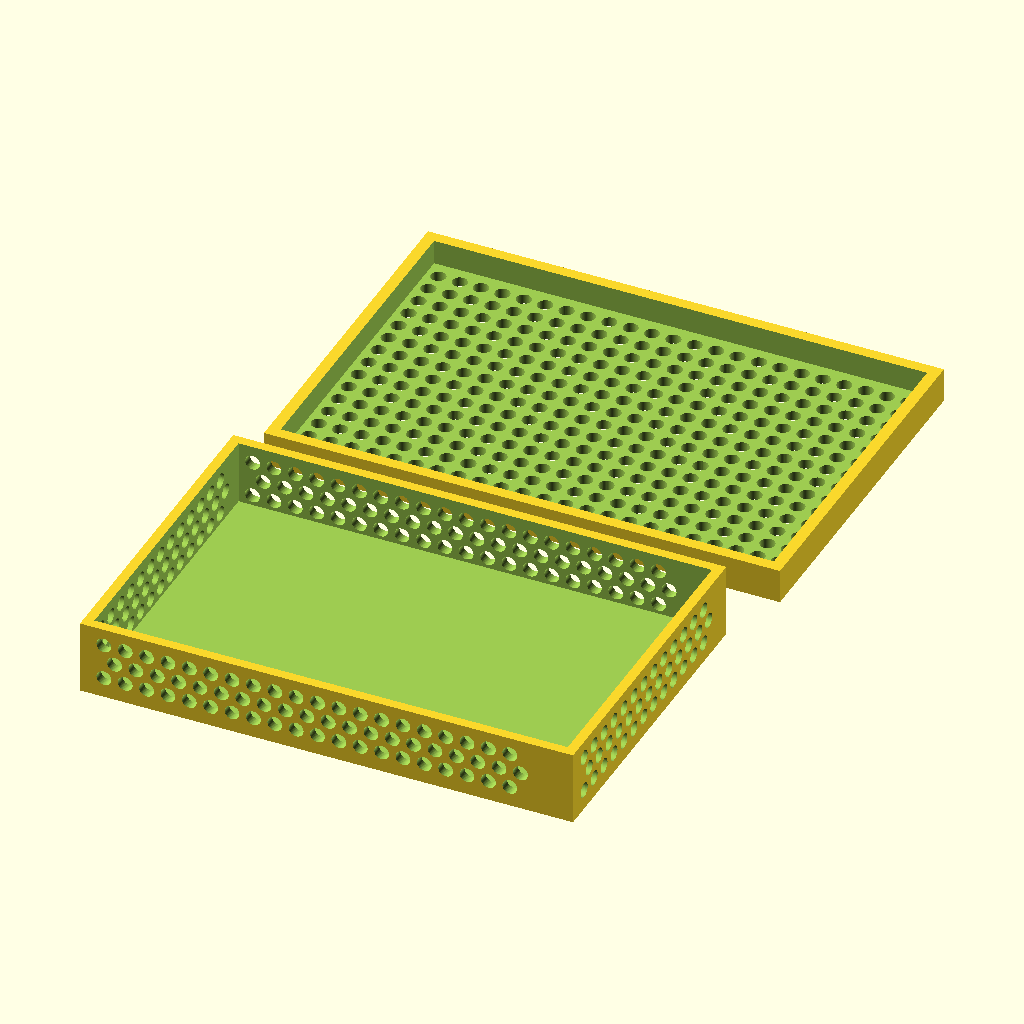
Cell 1 — every parameter at its default value.
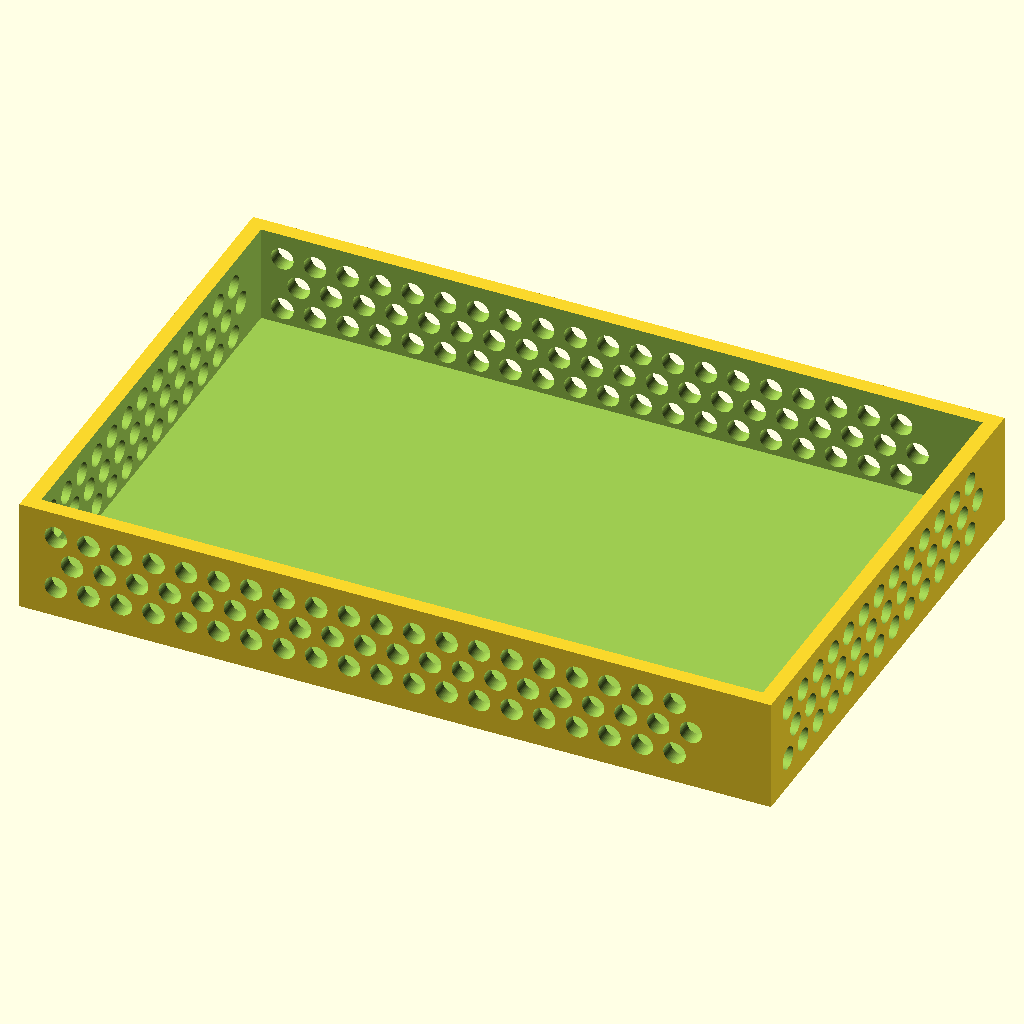
Cell 2 — part set to "Box", the other parameters unchanged.
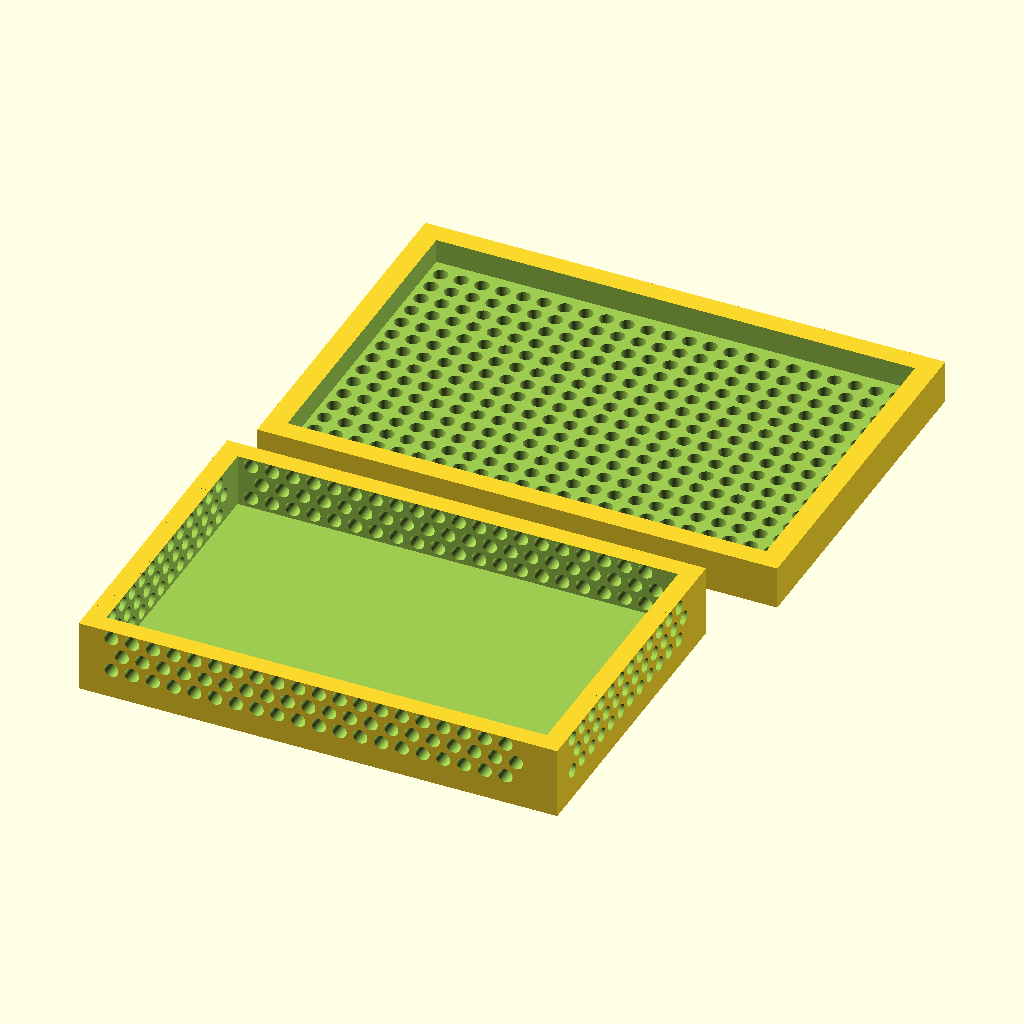
Cell 3 — wallT set to 2.4, the other parameters unchanged.
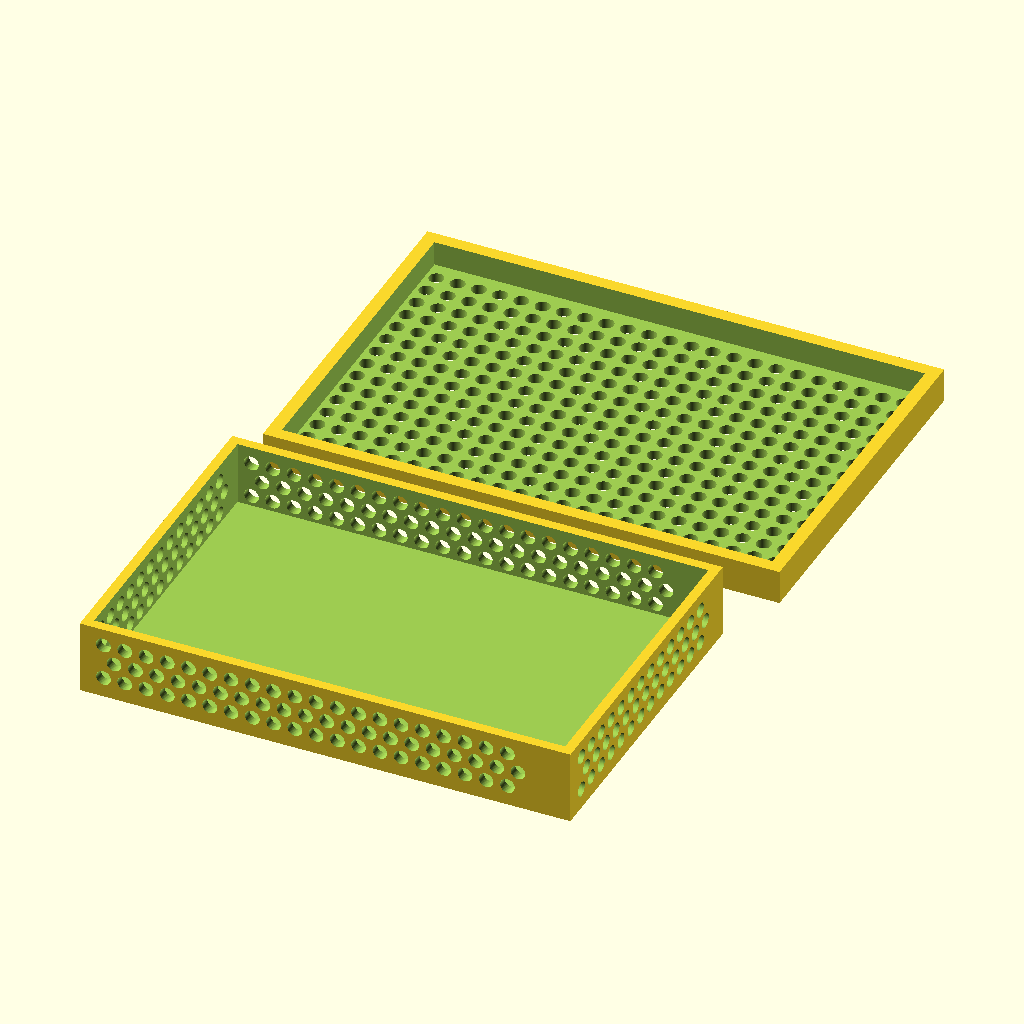
Cell 4: the same model with clearance = 0.4.
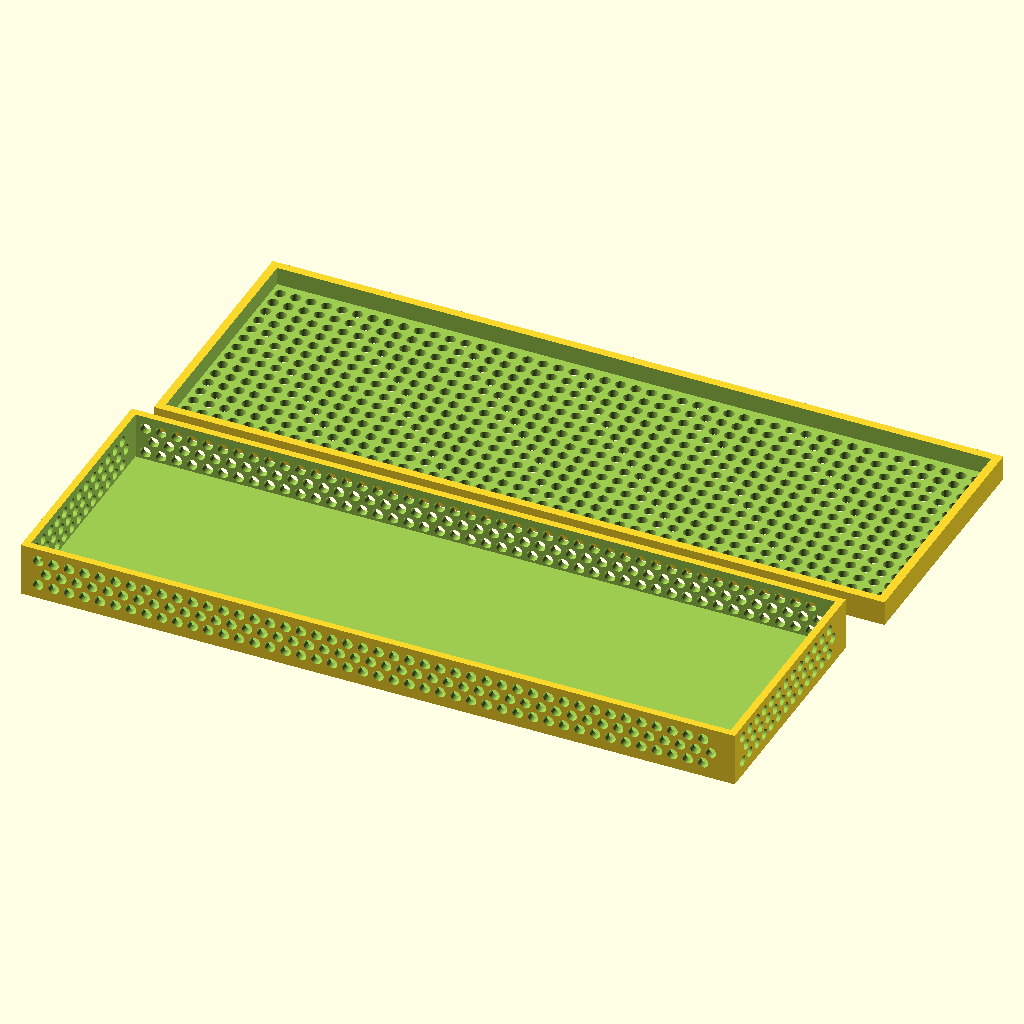
Cell 5: the same model with bottomW = 120.
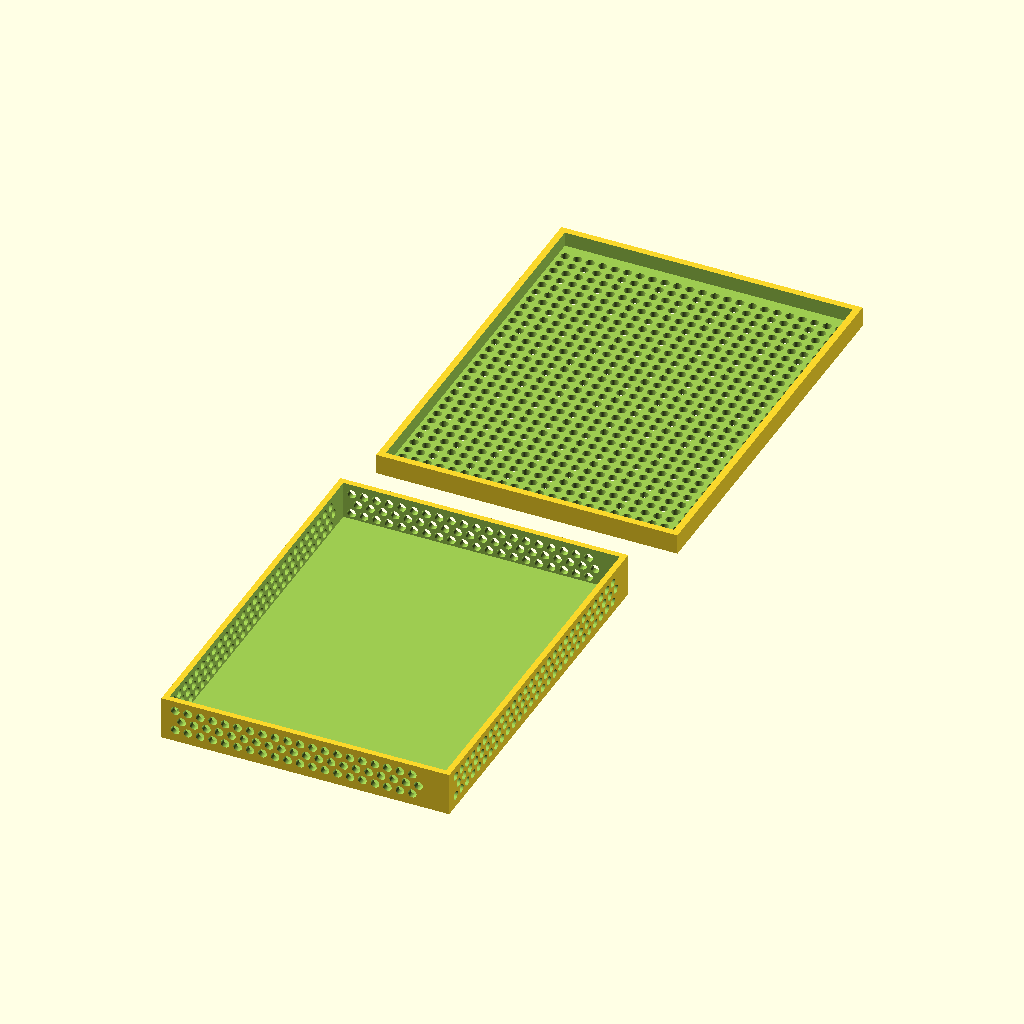
Cell 6 — bottomD set to 80, the other parameters unchanged.
All cells are drawn from the same view direction (rotation 55°, 0°, 25°, orthographic, colour scheme Cornfield), but the view is re-fitted for each cell, so position and scale can differ between cells as well as the parameter.
The OpenSCAD source (inputs/thingiverse/thing-746359/MoistureBox.scad):
/* [Global] */
// Which one would you like to see?
part = "both"; // [Box:Box only,Lid:Lid only,both:box and lid]

// Arc - No of facets parameter
$fn = 50;

// Wall thickness
wallT = 1.2;
// Clearance regarding box anf lid
clearance = 0.2;
// Bottom settings
// Bottom width
bottomW = 60;
// Bottom depth
bottomD = 40;
// Bottom height
bottomH = 9;

// Holes OD
bottomHolesOD = 1.8;
// Holes spacing in X and Y
bottomHolesSpacingXY = 0.8;
// Holes spacing in Z
bottomHolesSpacingZ = 0.4;

/* [Hidden] */
// Top settings
topW = bottomW + wallT*2 + clearance*2;
topD = bottomD + wallT*2 + clearance*2;
topH = 3+wallT;



module bottom() {
  difference() {
    // Add - Main cube
    cube( [bottomW, bottomD, bottomH] );
    // Remove - Main space
    translate( [wallT, wallT, wallT ] )
      cube( [bottomW-wallT*2, bottomD-wallT*2, bottomH ] );
    // Remove - Holes on X plan
    for ( iz = [ 0 : 1 : (bottomH-bottomHolesSpacingZ*2-bottomHolesOD-wallT)/bottomHolesOD ] ) {
      for ( ix = [wallT+bottomHolesSpacingXY+bottomHolesOD/2 : bottomHolesSpacingXY+bottomHolesOD : bottomW-(bottomHolesSpacingXY+bottomHolesOD)*2] ) {
        translate( [ix+iz%2*(bottomHolesOD+bottomHolesSpacingXY)/2, 
                    -1,
                    wallT+bottomHolesSpacingZ+bottomHolesOD/2+iz*(bottomHolesSpacingZ+bottomHolesOD)
        ])
          rotate( [-90, 0, 0] ) cylinder( r=bottomHolesOD/2, h=bottomD+2 );
      }
    }
    // Remove - Holes on Y plan
    for ( iz = [ 0 : 1 : (bottomH-bottomHolesSpacingZ*2-bottomHolesOD-wallT)/bottomHolesOD ] ) {
      for ( iy = [wallT+bottomHolesSpacingXY+bottomHolesOD/2 : bottomHolesSpacingXY+bottomHolesOD : bottomD-(bottomHolesSpacingXY+bottomHolesOD)*2] ) {
        translate( [-1,
                    iy+iz%2*(bottomHolesOD+bottomHolesSpacingXY)/2,
                    wallT+bottomHolesSpacingZ+bottomHolesOD/2+iz*(bottomHolesSpacingZ+bottomHolesOD)
        ])
          rotate( [0, 90, 0] ) cylinder( r=bottomHolesOD/2, h=bottomW+2 );
      }
    }
  }
}

module top() {
  difference() {
    // Add - Main cube
    cube( [topW, topD, topH] );
    // Remove - Main space
    translate( [wallT+clearance, wallT+clearance, wallT ] )
      cube( [topW-(wallT+clearance)*2, topD-(wallT+clearance)*2, topH ] );
    // Remove - Holes
    for ( ix = [wallT+bottomHolesSpacingXY+bottomHolesOD/2 : bottomHolesSpacingXY+bottomHolesOD : topW-bottomHolesSpacingXY-bottomHolesOD] ) {
      for ( iy = [wallT+bottomHolesSpacingXY+bottomHolesOD/2 : bottomHolesSpacingXY+bottomHolesOD : topD-bottomHolesSpacingXY-bottomHolesOD] ) {
        translate( [ix, iy, -1] )
          cylinder( r=bottomHolesOD/2, h=wallT+2 );
      }
    }
  }
}


module print_part() {
  if (part == "box") {
    bottom();
  } else if (part == "lid") {
    top();
  } else if (part == "both") {
    bottom();
    translate( [0, bottomD*1.2, 0] )
      top();
  } else {
    bottom();
  }
}

print_part();
Customizer parameters (derived from the source; name, type, default, range or options):
part: string, default "both", options "Box", "Lid", "both"
wallT: number, default 1.2
clearance: number, default 0.2
bottomW: number, default 60
bottomD: number, default 40
bottomH: number, default 9
bottomHolesOD: number, default 1.8
bottomHolesSpacingXY: number, default 0.8
bottomHolesSpacingZ: number, default 0.4
